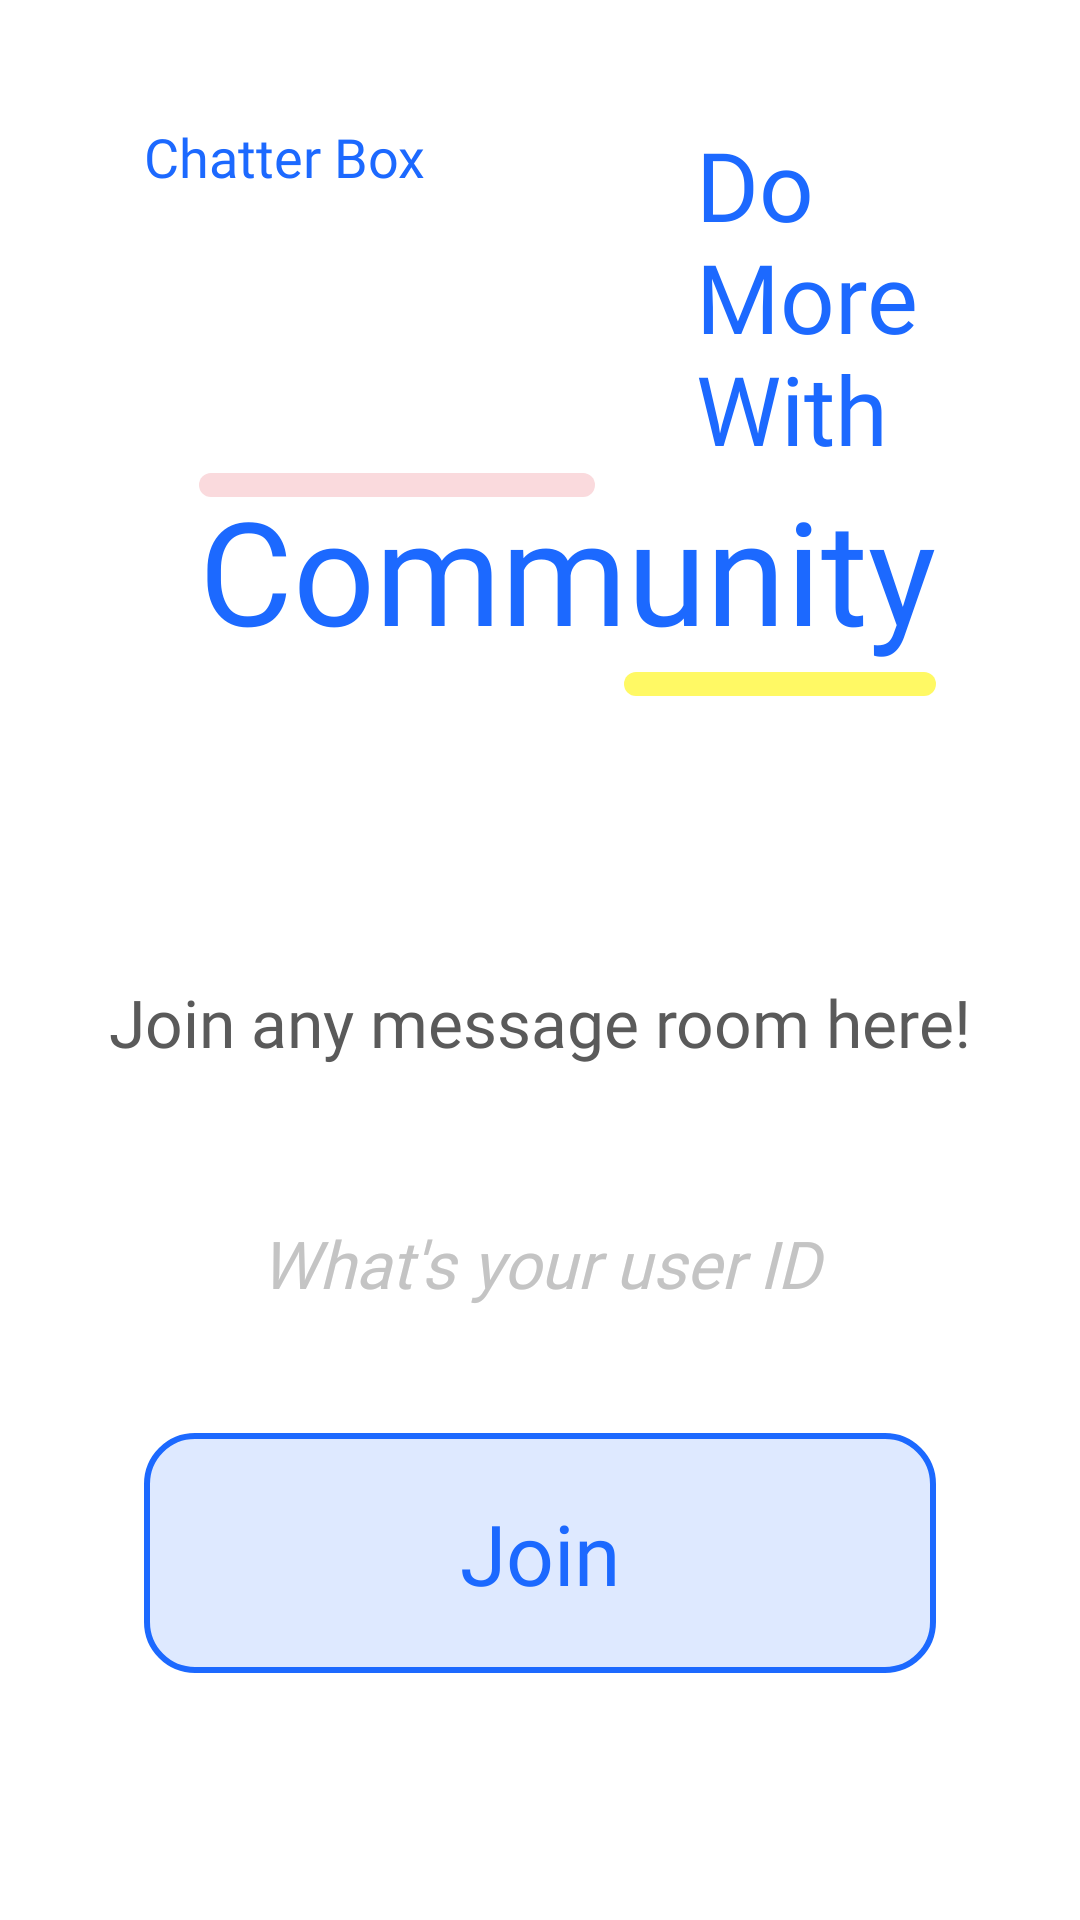

Write the Android layout XML for this screen, with the resource values it uses.
<!-- AndroidManifest.xml: application theme Theme.Messenger -->
<!-- res/layout/activity_main.xml -->
<?xml version="1.0" encoding="utf-8"?>
<androidx.constraintlayout.widget.ConstraintLayout xmlns:android="http://schemas.android.com/apk/res/android"
    xmlns:app="http://schemas.android.com/apk/res-auto"
    xmlns:tools="http://schemas.android.com/tools"
    android:id="@+id/hint"
    android:layout_width="match_parent"
    android:layout_height="match_parent"
    android:background="@android:color/white"
    tools:context=".main.MainActivity">

    <TextView
        android:id="@+id/join_label"
        android:layout_width="wrap_content"
        android:layout_height="wrap_content"
        android:layout_marginTop="104dp"
        android:fontFamily="@font/lato_light"
        android:text="@string/join"
        android:textColor="@color/dark_gray"
        android:textSize="22sp"
        app:layout_constraintLeft_toLeftOf="parent"
        app:layout_constraintRight_toRightOf="parent"
        app:layout_constraintTop_toBottomOf="@+id/suffix_heading" />

    <TextView
        android:id="@+id/prefix_heading"
        android:layout_width="80dp"
        android:layout_height="wrap_content"
        android:layout_marginTop="40dp"
        android:layout_marginEnd="48dp"
        android:layout_marginRight="48dp"
        android:fontFamily="@font/lato_bold"
        android:text="@string/header_prefix"
        android:textColor="@color/dark_blue"
        android:textSize="32sp"
        app:layout_constraintEnd_toEndOf="parent"
        app:layout_constraintTop_toTopOf="parent" />

    <TextView
        android:id="@+id/suffix_heading"
        android:layout_width="wrap_content"
        android:layout_height="wrap_content"
        android:layout_marginEnd="48dp"
        android:layout_marginRight="48dp"
        android:fontFamily="@font/lato_bold"
        android:text="@string/header_suffix"
        android:textColor="@color/dark_blue"
        android:textSize="48sp"
        app:layout_constraintEnd_toEndOf="parent"
        app:layout_constraintTop_toBottomOf="@+id/prefix_heading" />

    <ImageView
        android:id="@+id/top_title_bar"
        android:layout_width="wrap_content"
        android:layout_height="wrap_content"
        app:layout_constraintEnd_toStartOf="@+id/prefix_heading"
        app:layout_constraintHorizontal_bias="0.0"
        app:layout_constraintStart_toStartOf="@+id/suffix_heading"
        app:layout_constraintTop_toTopOf="@+id/suffix_heading"
        app:srcCompat="@drawable/top_title_bar" />

    <ImageView
        android:id="@+id/imageView2"
        android:layout_width="wrap_content"
        android:layout_height="wrap_content"
        android:layout_marginTop="2dp"
        app:layout_constraintEnd_toEndOf="@+id/suffix_heading"
        app:layout_constraintTop_toBottomOf="@+id/suffix_heading"
        app:srcCompat="@drawable/bottom_title_bar" />

    <TextView
        android:id="@+id/app_name"
        android:layout_width="wrap_content"
        android:layout_height="wrap_content"
        android:layout_marginStart="48dp"
        android:layout_marginLeft="48dp"
        android:layout_marginTop="40dp"
        android:fontFamily="@font/lato_bold"
        android:text="@string/app_name"
        android:textColor="@color/dark_blue"
        android:textSize="18sp"
        app:layout_constraintStart_toStartOf="parent"
        app:layout_constraintTop_toTopOf="parent" />

    <com.google.android.material.textfield.TextInputLayout
        android:id="@+id/topic_input_layout"
        android:layout_width="match_parent"
        android:layout_height="wrap_content"
        android:layout_marginStart="48dp"
        android:layout_marginLeft="48dp"
        android:layout_marginTop="40dp"
        android:layout_marginEnd="48dp"
        android:layout_marginRight="48dp"
        app:boxStrokeWidth="0dp"
        app:boxStrokeWidthFocused="0dp"
        app:layout_constraintEnd_toEndOf="parent"
        app:layout_constraintStart_toStartOf="parent"
        app:layout_constraintTop_toBottomOf="@+id/join_label">

        <com.google.android.material.textfield.TextInputEditText
            android:id="@+id/topic_edit_text"
            android:layout_width="match_parent"
            android:layout_height="match_parent"
            android:background="@android:color/white"
            android:fontFamily="@font/lato_italic"
            android:gravity="center"
            android:text="@string/hint"
            android:textColor="@color/light_gray"
            android:textSize="22sp"
            android:textStyle="italic" />

    </com.google.android.material.textfield.TextInputLayout>

    <TextView
        android:id="@+id/join_button"
        android:layout_width="0dp"
        android:layout_height="80dp"
        android:layout_marginStart="48dp"
        android:layout_marginLeft="48dp"
        android:layout_marginTop="42dp"
        android:layout_marginEnd="48dp"
        android:layout_marginRight="48dp"
        android:background="@drawable/join_button_background"
        android:fontFamily="@font/lato_bold"
        android:gravity="center"
        android:text="@string/join_btn_text"
        android:textColor="@color/dark_blue"
        android:textSize="28sp"
        app:layout_constraintEnd_toEndOf="parent"
        app:layout_constraintStart_toStartOf="parent"
        app:layout_constraintTop_toBottomOf="@+id/topic_input_layout" />

</androidx.constraintlayout.widget.ConstraintLayout>
<!-- resources referenced by this layout -->
<resources>
  <color name="dark_blue">#FF1C69FF</color>
  <color name="dark_gray">#FF5A5A5A</color>
  <color name="light_gray">#FFC4C4C4</color>
  <!-- drawable bottom_title_bar (drawable) -->
  <?xml version="1.0" encoding="utf-8"?>
  <shape xmlns:android="http://schemas.android.com/apk/res/android">
      <corners android:radius="10dp" />
      <size android:width="104dp" android:height="8dp" />
      <solid android:color="@color/yellow" />
  </shape>
  <!-- drawable join_button_background (drawable) -->
  <?xml version="1.0" encoding="utf-8"?>
  <shape xmlns:android="http://schemas.android.com/apk/res/android">
      <corners android:radius="16dp" />
      <solid android:color="@color/blue_alpha" />
      <stroke android:width="2dp" android:color="@color/dark_blue" />
  </shape>
  <!-- drawable top_title_bar (drawable) -->
  <?xml version="1.0" encoding="utf-8"?>
  <shape xmlns:android="http://schemas.android.com/apk/res/android">
      <corners android:radius="10dp" />
      <size android:width="132dp" android:height="8dp" />
      <solid  android:color="@color/pink" />
  </shape>
  <string name="app_name">Chatter Box</string>
  <string name="header_prefix">Do More With</string>
  <string name="header_suffix">Community</string>
  <string name="hint">What\'s your user ID</string>
  <string name="join">Join any message room here!</string>
  <string name="join_btn_text">Join</string>
  <style name="Theme.Messenger" parent="Theme.AppCompat.Light.DarkActionBar">
          
          <item name="colorPrimary">@color/blue</item>
          <item name="colorPrimaryDark">@color/dark_blue</item>
          <item name="colorAccent">@color/light_gray</item>
          
      </style>
  <color name="yellow">#FFFFF964</color>
  <color name="blue_alpha">#3D75A4FF</color>
  <color name="pink">#FFFADADD</color>
  <color name="blue">#FF75A4FF</color>
</resources>
